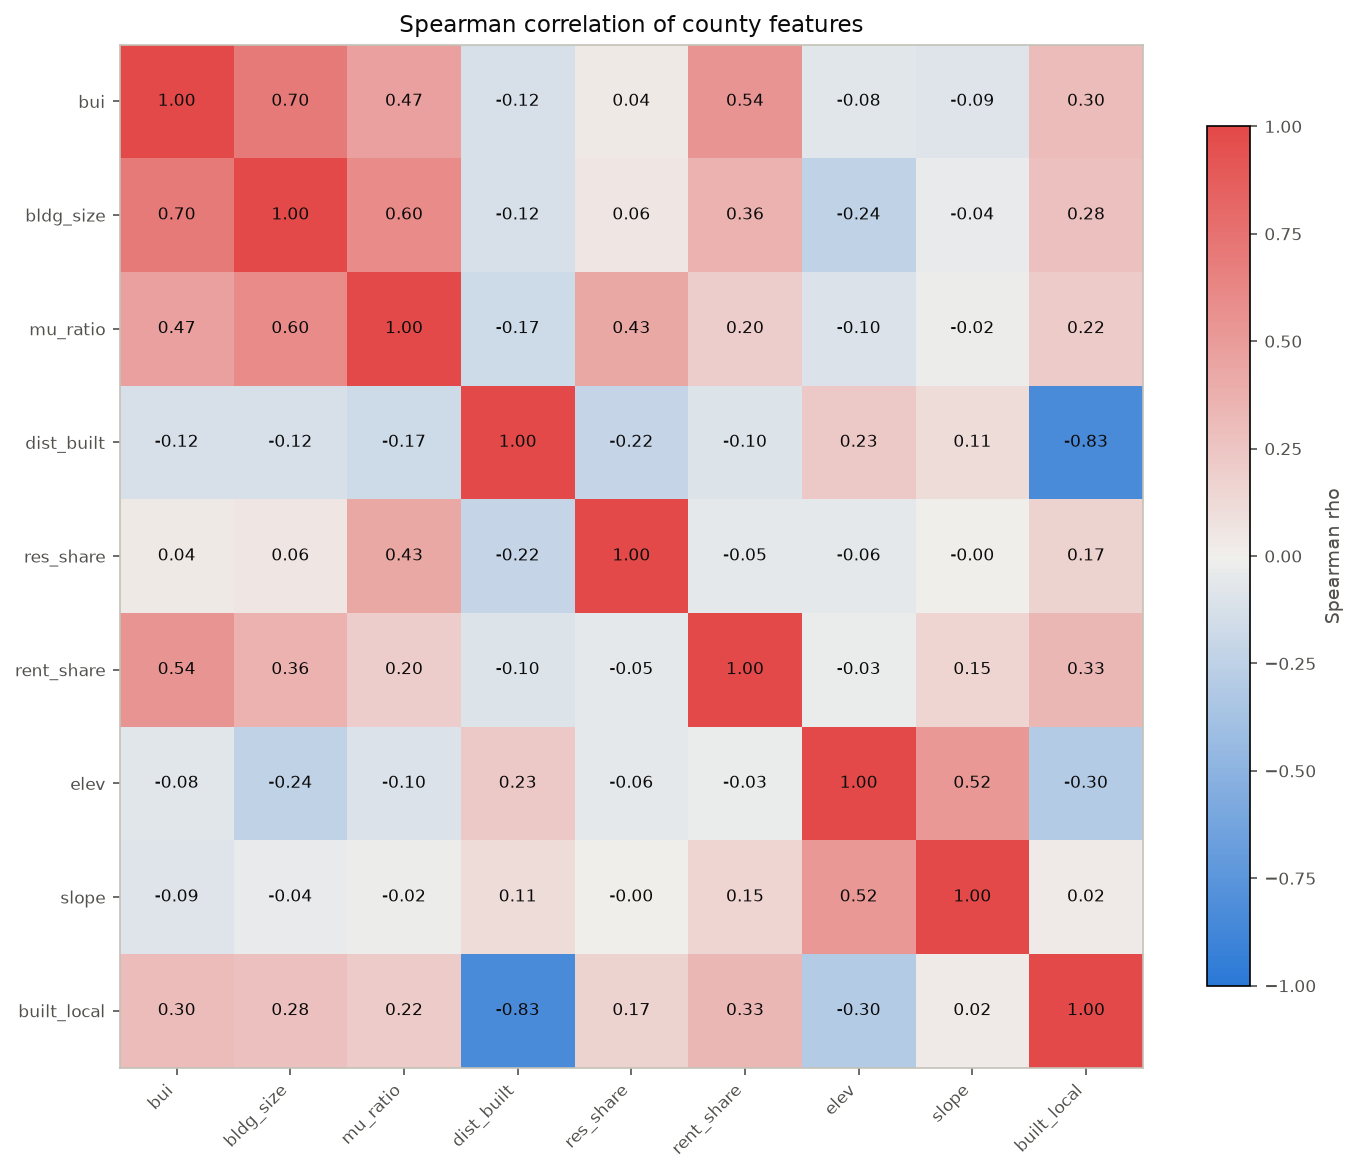

The file beside this chart, header and first rows:
feature, bui, bldg_size, mu_ratio, dist_built, res_share, rent_share, elev, slope, built_local
bui, 1.0, 0.6979, 0.4734, -0.1191, 0.03822, 0.5407, -0.07512, -0.08848, 0.3018
bldg_size, 0.6979, 1.0, 0.5968, -0.1248, 0.05963, 0.3615, -0.2373, -0.03721, 0.2761
mu_ratio, 0.4734, 0.5968, 1.0, -0.1739, 0.4287, 0.1983, -0.1029, -0.01909, 0.2154
dist_built, -0.1191, -0.1248, -0.1739, 1.0, -0.2153, -0.1008, 0.2303, 0.1107, -0.8309
res_share, 0.03822, 0.05963, 0.4287, -0.2153, 1.0, -0.05436, -0.05847, -0.001556, 0.1714
rent_share, 0.5407, 0.3615, 0.1983, -0.1008, -0.05436, 1.0, -0.025, 0.1548, 0.332
elev, -0.07512, -0.2373, -0.1029, 0.2303, -0.05847, -0.025, 1.0, 0.5179, -0.3018
slope, -0.08848, -0.03721, -0.01909, 0.1107, -0.001556, 0.1548, 0.5179, 1.0, 0.02371
built_local, 0.3018, 0.2761, 0.2154, -0.8309, 0.1714, 0.332, -0.3018, 0.02371, 1.0
